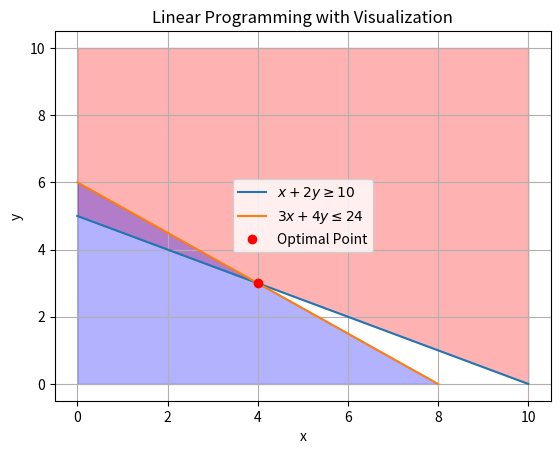

The matplotlib source for this figure:
import numpy as np
from scipy.optimize import linprog
import matplotlib.pyplot as plt

c = [200, 500]
A = [[-1, -2],
     [3, 4]]
b = [-10, 24]
x_bounds = (0, None)
y_bounds = (0, None)
result = linprog(c, A_ub=A, b_ub=b, bounds=[x_bounds, y_bounds], method='highs')
optimal_x, optimal_y = result.x
fig, ax = plt.subplots()
x = np.linspace(0, 10, 400)
y = np.linspace(0, 10, 400)
X, Y = np.meshgrid(x, y)
plt.plot([10,0], [0,5], label=r'$x+2y\geq10$')
plt.plot([8,0], [0,6], label=r'$3x+4y\leq24$')
plt.fill_between(x, ((10-x)/2),10 ,where=((10-x)/2)<=10, interpolate=True, alpha=0.3, color='red')
plt.fill_between(x, 0,(24-3*x)/4 ,where=((24-3*x)/4)>=0, interpolate=True, alpha=0.3, color='blue')
ax.plot(optimal_x, optimal_y, 'ro', label='Optimal Point')
ax.set_xlabel('x')
ax.set_ylabel('y')
ax.set_title('Linear Programming with Visualization')
plt.legend()
plt.grid(True)
plt.show()
print(f'Optimal x: {optimal_x:.2f}')
print(f'Optimal y: {optimal_y:.2f}')
print(f'Optimal Objective Value: {result.fun:.2f}')
